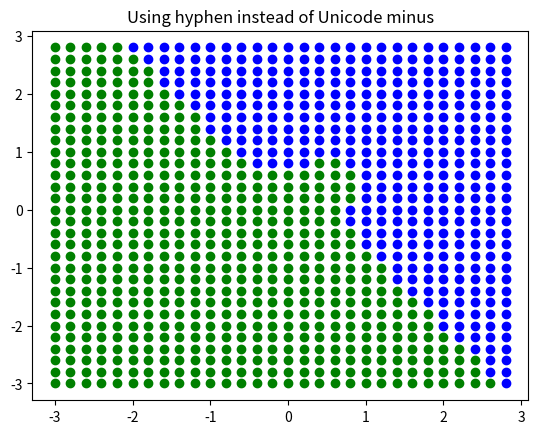

The script that saved this image:
"""
network.py
~~~~~~~~~~

A module to implement the stochastic gradient descent learning
algorithm for a feedforward neural network.  Gradients are calculated
using backpropagation.  Note that I have focused on making the code
simple, easily readable, and easily modifiable.  It is not optimized,
and omits many desirable features.
"""

#### Libraries
# Standard library
import random

# Third-party libraries
import numpy as np
import matplotlib
import matplotlib.pyplot as plt



class Network(object):

    def __init__(self, sizes):
        """The list ``sizes`` contains the number of neurons in the
        respective layers of the network.  For example, if the list
        was [2, 3, 1] then it would be a three-layer network, with the
        first layer containing 2 neurons, the second layer 3 neurons,
        and the third layer 1 neuron.  The biases and weights for the
        network are initialized randomly, using a Gaussian
        distribution with mean 0, and variance 1.  Note that the first
        layer is assumed to be an input layer, and by convention we
        won't set any biases for those neurons, since biases are only
        ever used in computing the outputs from later layers."""
        self.num_layers = len(sizes)
        self.sizes = sizes
        self.biases = [np.random.randn(y, 1) for y in sizes[1:]]
        self.weights = [np.random.randn(y, x)
                        for x, y in zip(sizes[:-1], sizes[1:])]

    def feedforward(self, a):
        """Return the output of the network if ``a`` is input."""
        for b, w in zip(self.biases, self.weights):
            a = sigmoid(np.dot(w, a)+b)
        return a

    def SGD(self, training_data, epochs, mini_batch_size, eta,
            test_data=None):
        """Train the neural network using mini-batch stochastic
        gradient descent.  The ``training_data`` is a list of tuples
        ``(x, y)`` representing the training inputs and the desired
        outputs.  The other non-optional parameters are
        self-explanatory.  If ``test_data`` is provided then the
        network will be evaluated against the test data after each
        epoch, and partial progress printed out.  This is useful for
        tracking progress, but slows things down substantially."""
        if test_data: n_test = len(test_data)
        n = len(training_data)
        for j in range(epochs):
            random.shuffle(training_data)
            self.update_mini_batch(training_data, eta)
            if test_data:
                print(f"Epoch {j}: {self.evaluate(test_data)} / {n_test}")
                if self.evaluate(test_data) == n_test:
                    break
            else:
                print(f"Epoch {j} complete")

    def update_mini_batch(self, mini_batch, eta):
        """Update the network's weights and biases by applying
        gradient descent using backpropagation to a single mini batch.
        The ``mini_batch`` is a list of tuples ``(x, y)``, and ``eta``
        is the learning rate."""
        nabla_b = [np.zeros(b.shape) for b in self.biases]
        nabla_w = [np.zeros(w.shape) for w in self.weights]
        for x, y in mini_batch:
            delta_nabla_b, delta_nabla_w = self.backprop(x, y)
            nabla_b = [nb+dnb for nb, dnb in zip(nabla_b, delta_nabla_b)]
            nabla_w = [nw+dnw for nw, dnw in zip(nabla_w, delta_nabla_w)]
        self.weights = [w-(eta/len(mini_batch))*nw
                        for w, nw in zip(self.weights, nabla_w)]
        self.biases = [b-(eta/len(mini_batch))*nb
                       for b, nb in zip(self.biases, nabla_b)]

    def backprop(self, x, y):
        """Return a tuple ``(nabla_b, nabla_w)`` representing the
        gradient for the cost function C_x.  ``nabla_b`` and
        ``nabla_w`` are layer-by-layer lists of numpy arrays, similar
        to ``self.biases`` and ``self.weights``."""
        nabla_b = [np.zeros(b.shape) for b in self.biases]
        nabla_w = [np.zeros(w.shape) for w in self.weights]
        # feedforward
        activation = x
        activations = [x] # list to store all the activations, layer by layer
        zs = [] # list to store all the z vectors, layer by layer
        for b, w in zip(self.biases, self.weights):
            z = np.dot(w, activation)+b
            zs.append(z)
            activation = sigmoid(z)
            activations.append(activation)
        # backward pass
        delta = self.cost_derivative(activations[-1], y) * \
            sigmoid_prime(zs[-1])
        nabla_b[-1] = delta
        nabla_w[-1] = np.dot(delta, activations[-2].transpose())
        # Note that the variable l in the loop below is used a little
        # differently to the notation in Chapter 2 of the book.  Here,
        # l = 1 means the last layer of neurons, l = 2 is the
        # second-last layer, and so on.  It's a renumbering of the
        # scheme in the book, used here to take advantage of the fact
        # that Python can use negative indices in lists.
        for l in range(2, self.num_layers):
            z = zs[-l]
            sp = sigmoid_prime(z)
            delta = np.dot(self.weights[-l+1].transpose(), delta) * sp
            nabla_b[-l] = delta
            nabla_w[-l] = np.dot(delta, activations[-l-1].transpose())
        return (nabla_b, nabla_w)

    def evaluate(self, test_data):
        """Return the number of test inputs for which the neural
        network outputs the correct result. Note that the neural
        network's output is assumed to be the index of whichever
        neuron in the final layer has the highest activation."""
        test_results = [(np.argmax(self.feedforward(x)), y)
                        for (x, y) in test_data]
        #for (x, y) in test_data:
            #print(x)
            #print('---')
            #print(self.feedforward(x))
        return sum(int(x == y) for (x, y) in test_results)

    def cost_derivative(self, output_activations, y):
        """Return the vector of partial derivatives \partial C_x /
        \partial a for the output activations."""
        return (output_activations-y)

#### Miscellaneous functions
def sigmoid(z):
    """The sigmoid function."""
    return 1.0/(1.0+np.exp(-z))

def sigmoid_prime(z):
    """Derivative of the sigmoid function."""
    return sigmoid(z)*(1-sigmoid(z))


net = Network([2, 3, 2])

data = [( np.array([[0], [0]]) , np.array([0]) ), 
        ( np.array([[1], [1]]) , np.array([0]) ),
        ( np.array([[0], [1]]) , np.array([1]) ),
        ( np.array([[1], [0]]) , np.array([1]) )]


net.SGD(data, 20000, 4, 0.1, test_data=data)

print(net.weights)
print(net.biases)

np.random.seed(19680801)

matplotlib.rcParams['axes.unicode_minus'] = False
fig, ax = plt.subplots()

for x in np.arange(-3.0, 3.0, 0.2):
  for y in np.arange(-3.0, 3.0, 0.2):

    if np.argmax(net.feedforward(np.array([[x], [y]]))) > 0.5:
        ax.plot(x, y, 'o', color='g')
    else:
        ax.plot(x, y, 'o', color='b')
        
ax.set_title('Using hyphen instead of Unicode minus')
plt.show()